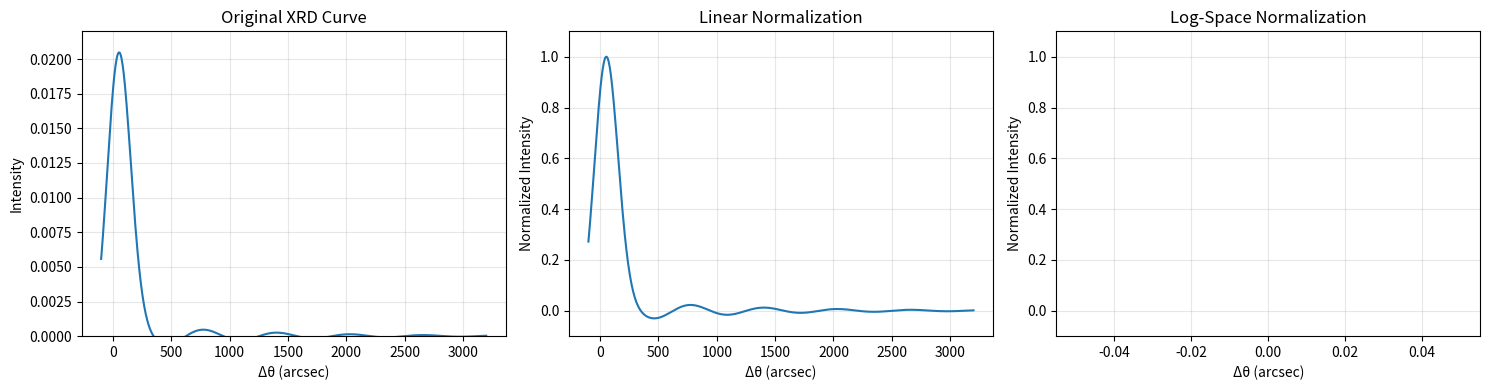

This chart was generated by the following Python code:
"""
Test Log-Space Transform Impact
================================
Demonstrates the difference between log-space and linear-space normalization
for XRD curves.
"""

import numpy as np
import matplotlib.pyplot as plt

# Simulate XRD rocking curve with peak and oscillations
x = np.linspace(-100, 3200, 700)
peak = 0.02 * np.exp(-((x - 50) ** 2) / (2 * 100 ** 2))
oscillations = 0.001 * np.sin(x / 100) * np.exp(-x / 1000)
curve = peak + oscillations + 1e-5  # Add small baseline

# Linear-space normalization
curve_linear = curve / curve.max()

# Log-space normalization
curve_log_raw = np.log10(curve + 1e-10)
curve_log = (curve_log_raw - curve_log_raw.min()) / (curve_log_raw.max() - curve_log_raw.min())

# Plot comparison
fig, axes = plt.subplots(1, 3, figsize=(15, 4))

# Original curve
axes[0].plot(x, curve)
axes[0].set_title("Original XRD Curve")
axes[0].set_xlabel("Δθ (arcsec)")
axes[0].set_ylabel("Intensity")
axes[0].set_ylim(0, 0.022)
axes[0].grid(True, alpha=0.3)

# Linear normalization
axes[1].plot(x, curve_linear)
axes[1].set_title("Linear Normalization")
axes[1].set_xlabel("Δθ (arcsec)")
axes[1].set_ylabel("Normalized Intensity")
axes[1].set_ylim(-0.1, 1.1)
axes[1].grid(True, alpha=0.3)

# Log-space normalization
axes[2].plot(x, curve_log)
axes[2].set_title("Log-Space Normalization")
axes[2].set_xlabel("Δθ (arcsec)")
axes[2].set_ylabel("Normalized Intensity")
axes[2].set_ylim(-0.1, 1.1)
axes[2].grid(True, alpha=0.3)

plt.tight_layout()
plt.savefig("log_space_comparison.png", dpi=150)
print("✅ Saved comparison to log_space_comparison.png")

# Show statistics
print("\n📊 Comparison Statistics:")
print(f"Linear norm - min: {curve_linear.min():.6f}, max: {curve_linear.max():.6f}")
print(f"Log norm    - min: {curve_log.min():.6f}, max: {curve_log.max():.6f}")

# Dynamic range in oscillation region (x > 500)
osc_region = x > 500
linear_range = curve_linear[osc_region].max() - curve_linear[osc_region].min()
log_range = curve_log[osc_region].max() - curve_log[osc_region].min()

print(f"\nDynamic range in oscillation region (Δθ > 500):")
print(f"Linear: {linear_range:.6f}")
print(f"Log:    {log_range:.6f}")
print(f"Improvement: {log_range / linear_range:.2f}x")

print("\n💡 Log-space enhances low-intensity features (oscillations, tails)")
print("   → Better for XRD curve analysis with interference patterns")
